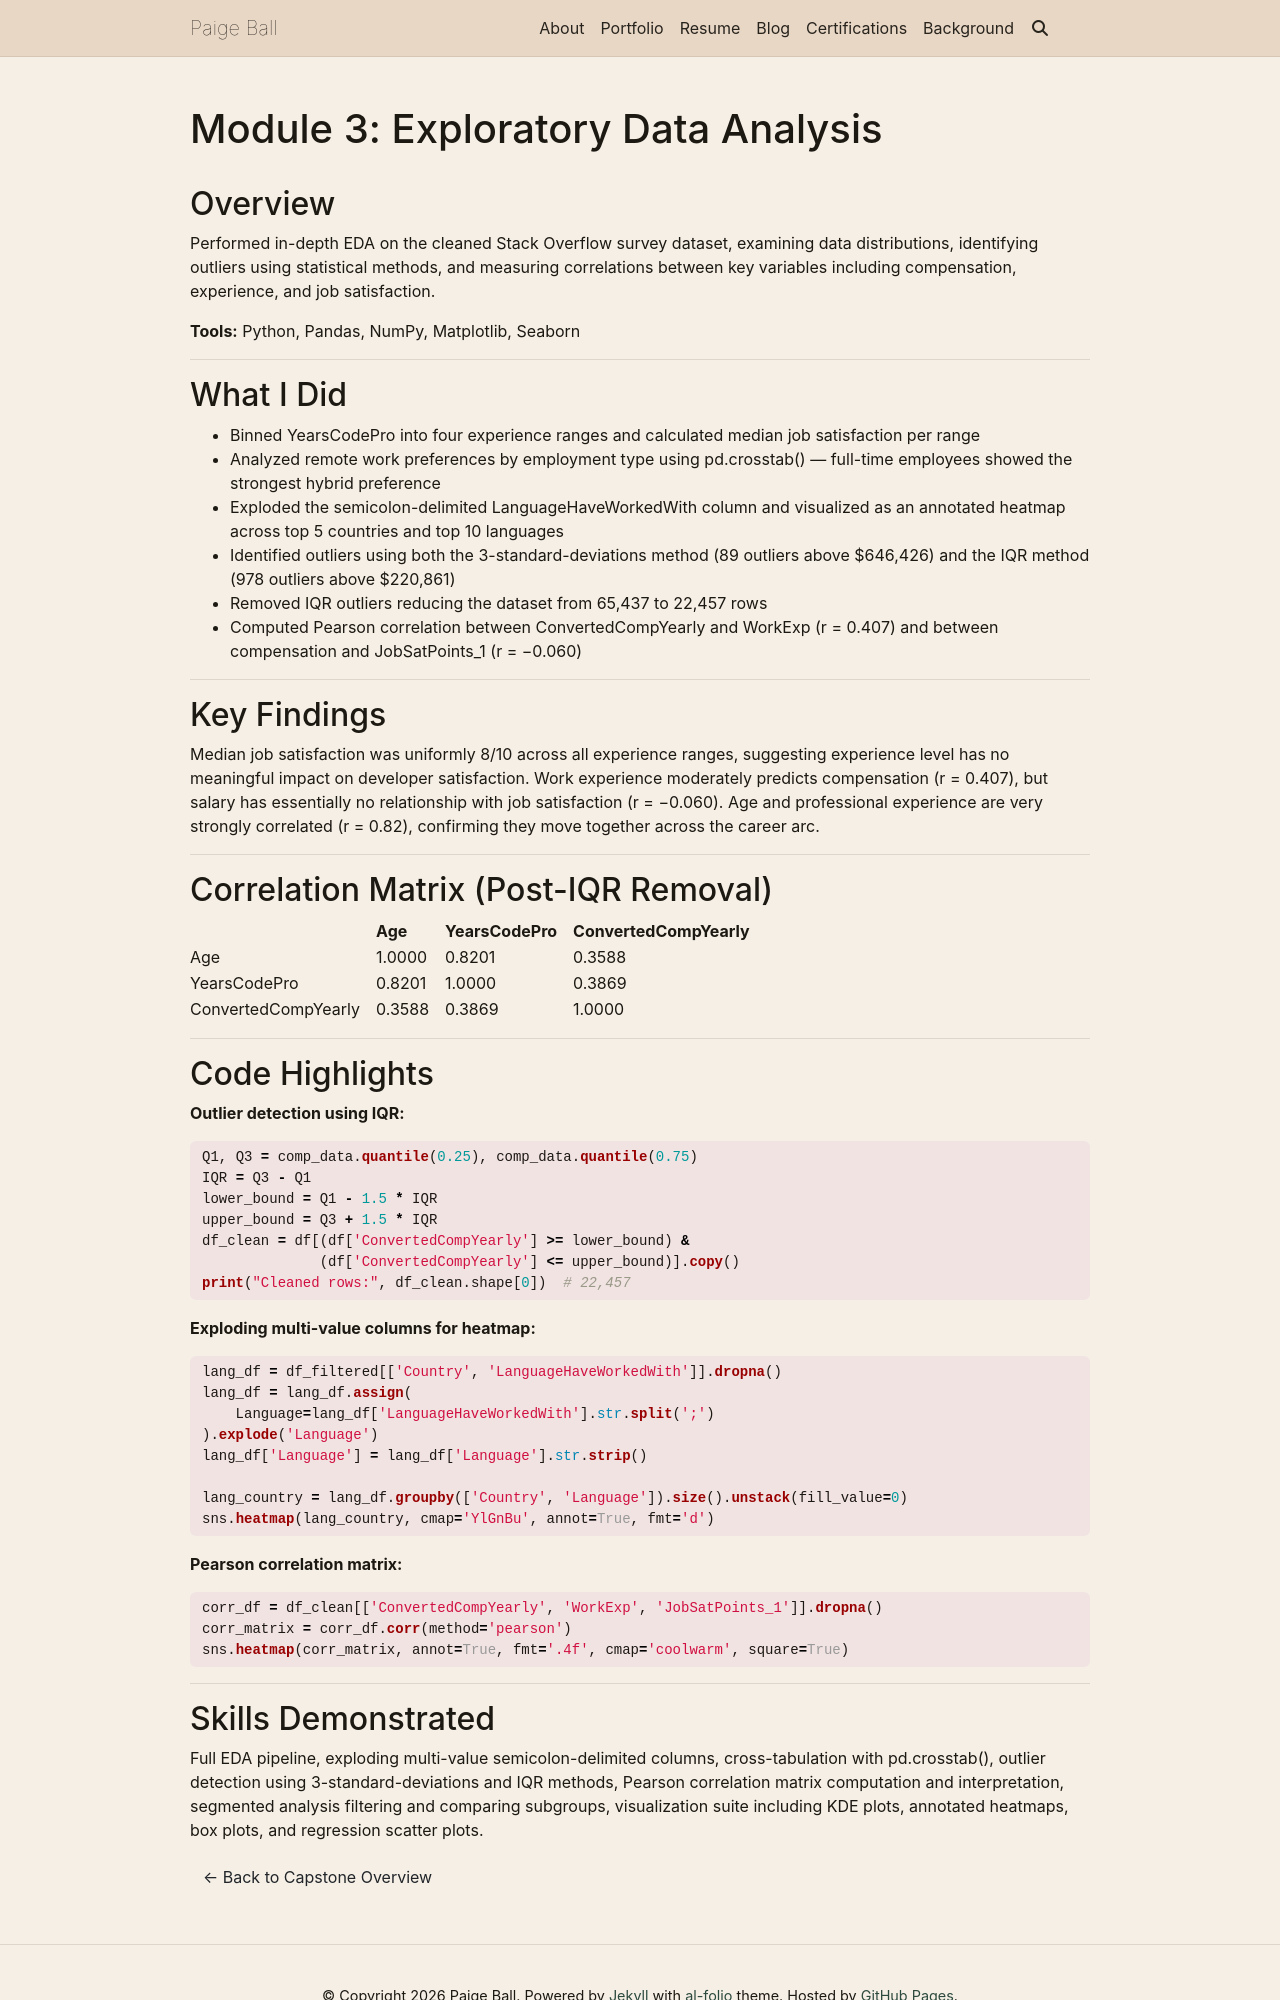

repository: PaigeBall33/PaigeBall33.github.io · page: capstone/module3/index.html · generator: jekyll

---
layout: page
title: "Module 3: Exploratory Data Analysis"
permalink: /capstone/module3/
nav: false
---

## Overview

Performed in-depth EDA on the cleaned Stack Overflow survey dataset, examining data distributions, identifying outliers using statistical methods, and measuring correlations between key variables including compensation, experience, and job satisfaction.

**Tools:** Python, Pandas, NumPy, Matplotlib, Seaborn

---

## What I Did

- Binned YearsCodePro into four experience ranges and calculated median job satisfaction per range
- Analyzed remote work preferences by employment type using pd.crosstab() — full-time employees showed the strongest hybrid preference
- Exploded the semicolon-delimited LanguageHaveWorkedWith column and visualized as an annotated heatmap across top 5 countries and top 10 languages
- Identified outliers using both the 3-standard-deviations method (89 outliers above $646,426) and the IQR method (978 outliers above $220,861)
- Removed IQR outliers reducing the dataset from 65,437 to 22,457 rows
- Computed Pearson correlation between ConvertedCompYearly and WorkExp (r = 0.407) and between compensation and JobSatPoints_1 (r = −0.060)

---

## Key Findings

Median job satisfaction was uniformly 8/10 across all experience ranges, suggesting experience level has no meaningful impact on developer satisfaction. Work experience moderately predicts compensation (r = 0.407), but salary has essentially no relationship with job satisfaction (r = −0.060). Age and professional experience are very strongly correlated (r = 0.82), confirming they move together across the career arc.

---

## Correlation Matrix (Post-IQR Removal)

|                     | Age    | YearsCodePro | ConvertedCompYearly |
| ------------------- | ------ | ------------ | ------------------- |
| Age                 | 1.0000 | 0.8201       | 0.3588              |
| YearsCodePro        | 0.8201 | 1.0000       | 0.3869              |
| ConvertedCompYearly | 0.3588 | 0.3869       | 1.0000              |

---

## Code Highlights

**Outlier detection using IQR:**

```python
Q1, Q3 = comp_data.quantile(0.25), comp_data.quantile(0.75)
IQR = Q3 - Q1
lower_bound = Q1 - 1.5 * IQR
upper_bound = Q3 + 1.5 * IQR
df_clean = df[(df['ConvertedCompYearly'] >= lower_bound) &
              (df['ConvertedCompYearly'] <= upper_bound)].copy()
print("Cleaned rows:", df_clean.shape[0])  # 22,457
```

**Exploding multi-value columns for heatmap:**

```python
lang_df = df_filtered[['Country', 'LanguageHaveWorkedWith']].dropna()
lang_df = lang_df.assign(
    Language=lang_df['LanguageHaveWorkedWith'].str.split(';')
).explode('Language')
lang_df['Language'] = lang_df['Language'].str.strip()

lang_country = lang_df.groupby(['Country', 'Language']).size().unstack(fill_value=0)
sns.heatmap(lang_country, cmap='YlGnBu', annot=True, fmt='d')
```

**Pearson correlation matrix:**

```python
corr_df = df_clean[['ConvertedCompYearly', 'WorkExp', 'JobSatPoints_1']].dropna()
corr_matrix = corr_df.corr(method='pearson')
sns.heatmap(corr_matrix, annot=True, fmt='.4f', cmap='coolwarm', square=True)
```

---
